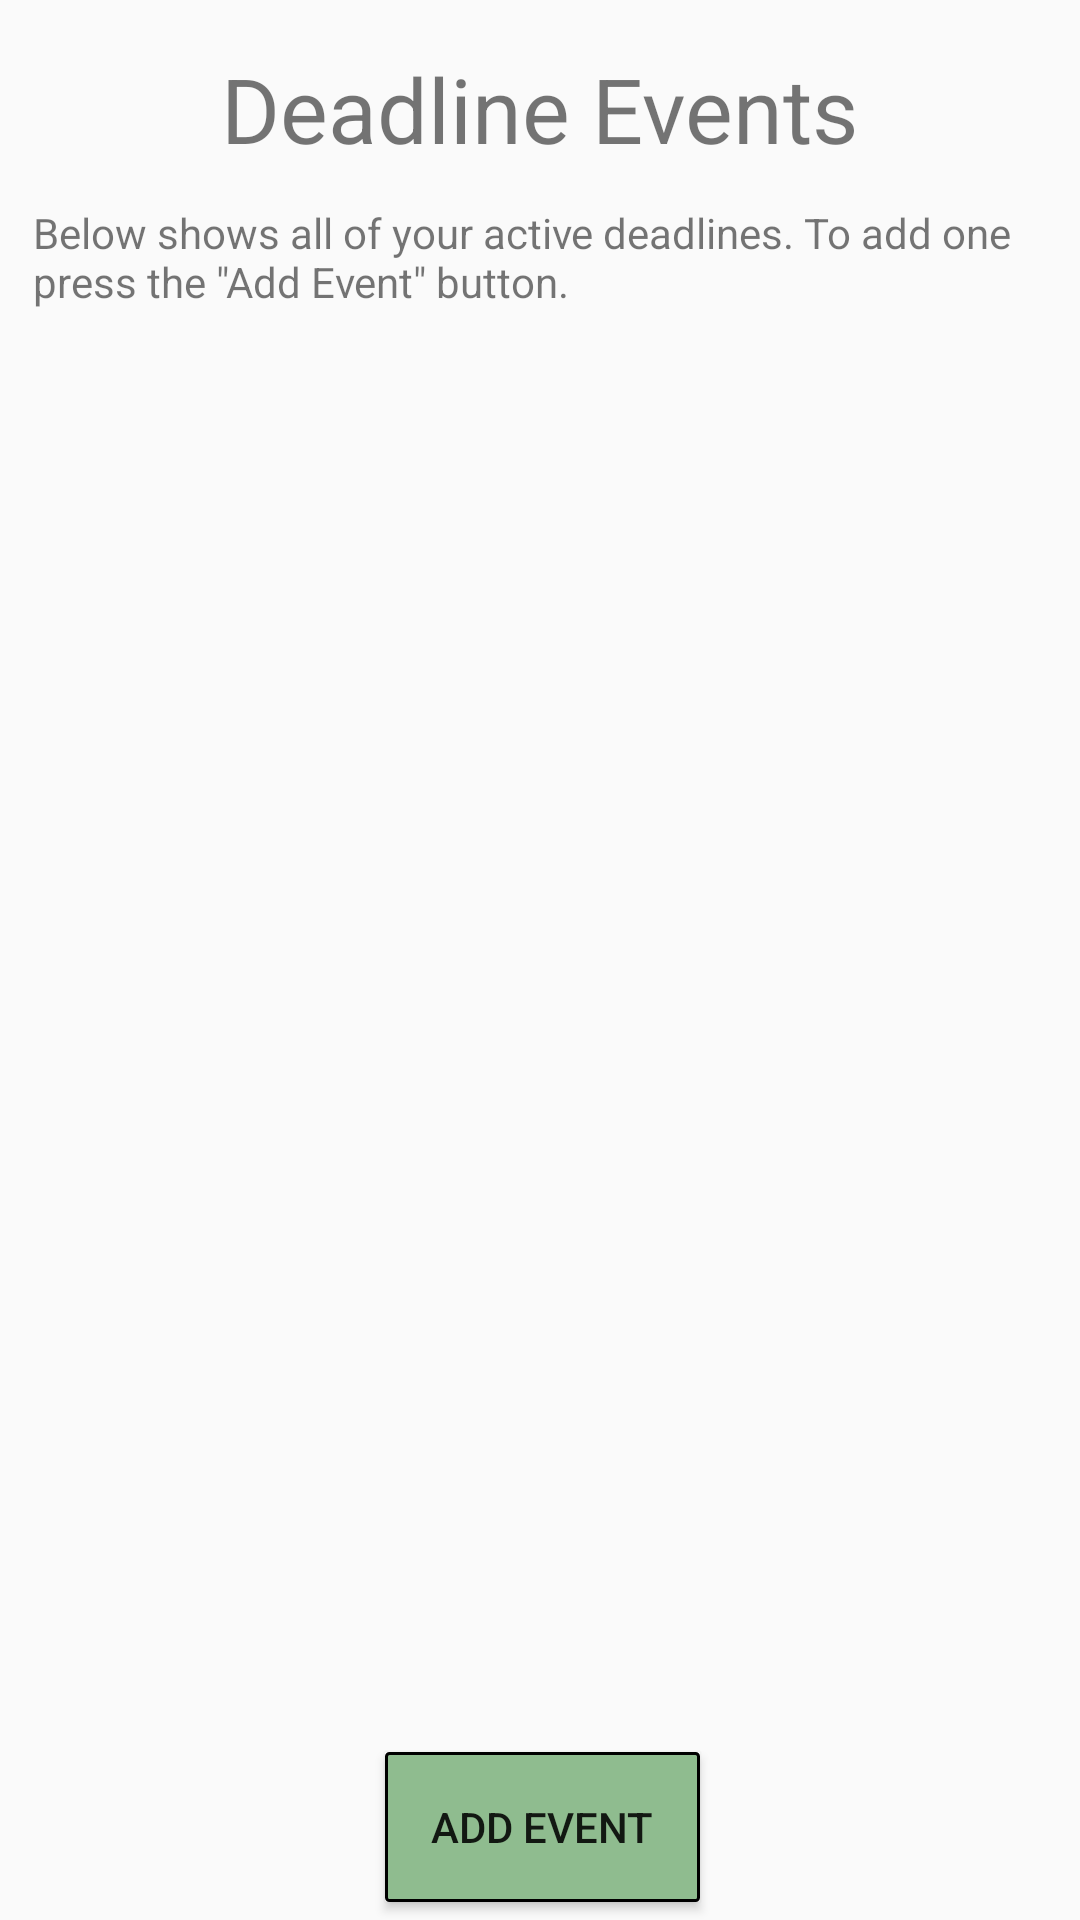

Android layout source for this screen:
<!-- AndroidManifest.xml: application theme AppTheme -->
<!-- res/layout/activity_deadlines.xml -->
<?xml version="1.0" encoding="utf-8"?>
<android.support.constraint.ConstraintLayout xmlns:android="http://schemas.android.com/apk/res/android"
    xmlns:app="http://schemas.android.com/apk/res-auto"
    xmlns:tools="http://schemas.android.com/tools"
    android:layout_width="match_parent"
    android:layout_height="match_parent"
    tools:context=".DeadlinesActivity">

    <ListView
        android:id="@+id/DBlistView"
        android:layout_width="338dp"
        android:layout_height="428dp"
        android:layout_marginStart="8dp"
        android:layout_marginLeft="8dp"
        android:layout_marginTop="121dp"
        android:layout_marginEnd="8dp"
        android:layout_marginRight="8dp"
        android:background="@drawable/border"
        app:layout_constraintEnd_toEndOf="parent"
        app:layout_constraintStart_toStartOf="parent"
        app:layout_constraintTop_toTopOf="parent" />

    <Button
        android:id="@+id/addM3"
        android:layout_width="105dp"
        android:layout_height="50dp"
        android:layout_marginStart="153dp"
        android:layout_marginLeft="153dp"
        android:layout_marginTop="584dp"
        android:layout_marginEnd="153dp"
        android:layout_marginRight="153dp"
        android:background="@drawable/border_green"
        android:onClick="change"
        android:text="Add Event"
        app:layout_constraintEnd_toEndOf="parent"
        app:layout_constraintHorizontal_bias="0.49"
        app:layout_constraintStart_toStartOf="parent"
        app:layout_constraintTop_toTopOf="parent" />

    <TextView
        android:id="@+id/textView17"
        android:layout_width="wrap_content"
        android:layout_height="wrap_content"
        android:layout_marginStart="70dp"
        android:layout_marginLeft="70dp"
        android:layout_marginTop="16dp"
        android:layout_marginEnd="70dp"
        android:layout_marginRight="70dp"
        android:text="Deadline Events"
        android:textColor="@color/caldroid_black"
        android:textSize="30sp"
        app:layout_constraintEnd_toEndOf="parent"
        app:layout_constraintStart_toStartOf="parent"
        app:layout_constraintTop_toTopOf="parent" />

    <TextView
        android:id="@+id/textView27"
        android:layout_width="339dp"
        android:layout_height="wrap_content"
        android:layout_marginStart="8dp"
        android:layout_marginLeft="8dp"
        android:layout_marginTop="68dp"
        android:text='Below shows all of your active deadlines. To add one press the "Add Event" button.'
        android:textColor="@color/caldroid_black"
        app:layout_constraintEnd_toEndOf="parent"
        app:layout_constraintHorizontal_bias="0.23"
        app:layout_constraintStart_toStartOf="parent"
        app:layout_constraintTop_toTopOf="parent" />

</android.support.constraint.ConstraintLayout>
<!-- resources referenced by this layout -->
<resources>
  <!-- drawable border_green (drawable) -->
  <?xml version="1.0" encoding="utf-8"?>
  <shape xmlns:android="http://schemas.android.com/apk/res/android"
      android:shape="rectangle">
      <solid android:color="#8FBC8F	 " />
      <corners android:radius="1dp" />
      <stroke android:width="3px" android:color="#000000" />
  </shape>
  <style name="AppTheme" parent="Theme.AppCompat.Light.NoActionBar">
          
          <item name="colorPrimary">@color/colorPrimary</item>
          <item name="colorPrimaryDark">@color/colorPrimaryDark</item>
          <item name="colorAccent">@color/colorAccent</item>
      </style>
  <!-- not gathered from this repository: default colours our renderer supplied (Android Studio template values) -->
  <color name="colorPrimary">#FF6200EE</color>
  <color name="colorPrimaryDark">#FF3700B3</color>
  <color name="colorAccent">#FF03DAC5</color>
</resources>
